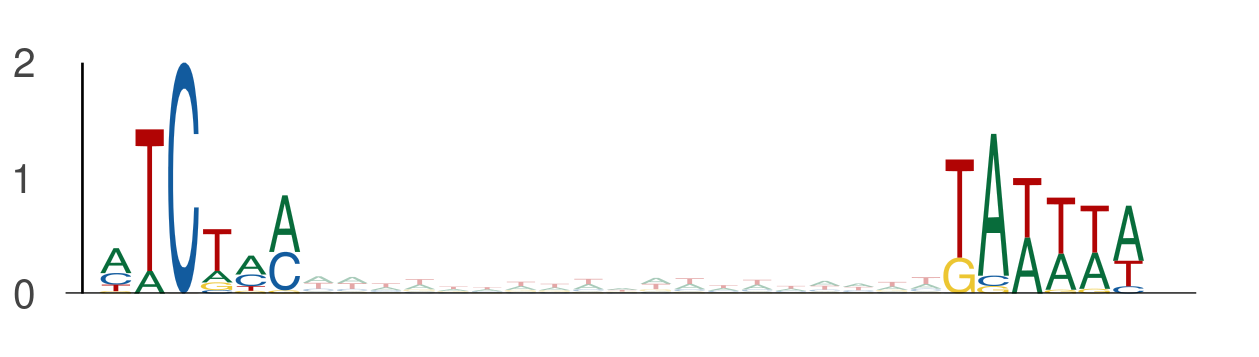

The data file committed next to this chart (first rows):
seq_index, start_position, end_position, is_reversed_complement
2349, 26, 32, 0
2349, 51, 57, 0
2840, 73, 79, 0
2840, 98, 104, 0
525, 107, 113, 0
525, 132, 138, 0
843, 88, 94, 0
843, 113, 119, 0
843, 100, 106, 0
843, 125, 131, 0
365, 84, 90, 0
365, 109, 115, 0
2782, 50, 56, 0
2782, 75, 81, 0
324, 49, 55, 0
324, 74, 80, 0
1069, 48, 54, 0
1069, 73, 79, 0
1281, 17, 23, 0
1281, 42, 48, 0
3855, 75, 81, 0
3855, 100, 106, 0
1301, 8, 14, 0
1301, 33, 39, 0
5048, 13, 19, 0
5048, 38, 44, 0
4116, 92, 98, 0
4116, 117, 123, 0
1078, 91, 97, 0
1078, 116, 122, 0
1559, 52, 58, 0
1559, 77, 83, 0
5071, 25, 31, 0
5071, 50, 56, 0
1829, 57, 63, 0
1829, 82, 88, 0
1829, 63, 69, 0
1829, 88, 94, 0
709, 74, 80, 0
709, 99, 105, 0
4512, 29, 35, 0
4512, 54, 60, 0
2157, 86, 92, 0
2157, 111, 117, 0
4086, 26, 32, 0
4086, 51, 57, 0
1067, 70, 76, 0
1067, 95, 101, 0
3583, 47, 53, 0
3583, 72, 78, 0
3479, 105, 111, 0
3479, 130, 136, 0
3334, 7, 13, 0
3334, 32, 38, 0
88, 48, 54, 0
88, 73, 79, 0
2957, 59, 65, 0
2957, 84, 90, 0
2957, 104, 110, 0
2957, 129, 135, 0
... 492 more rows
